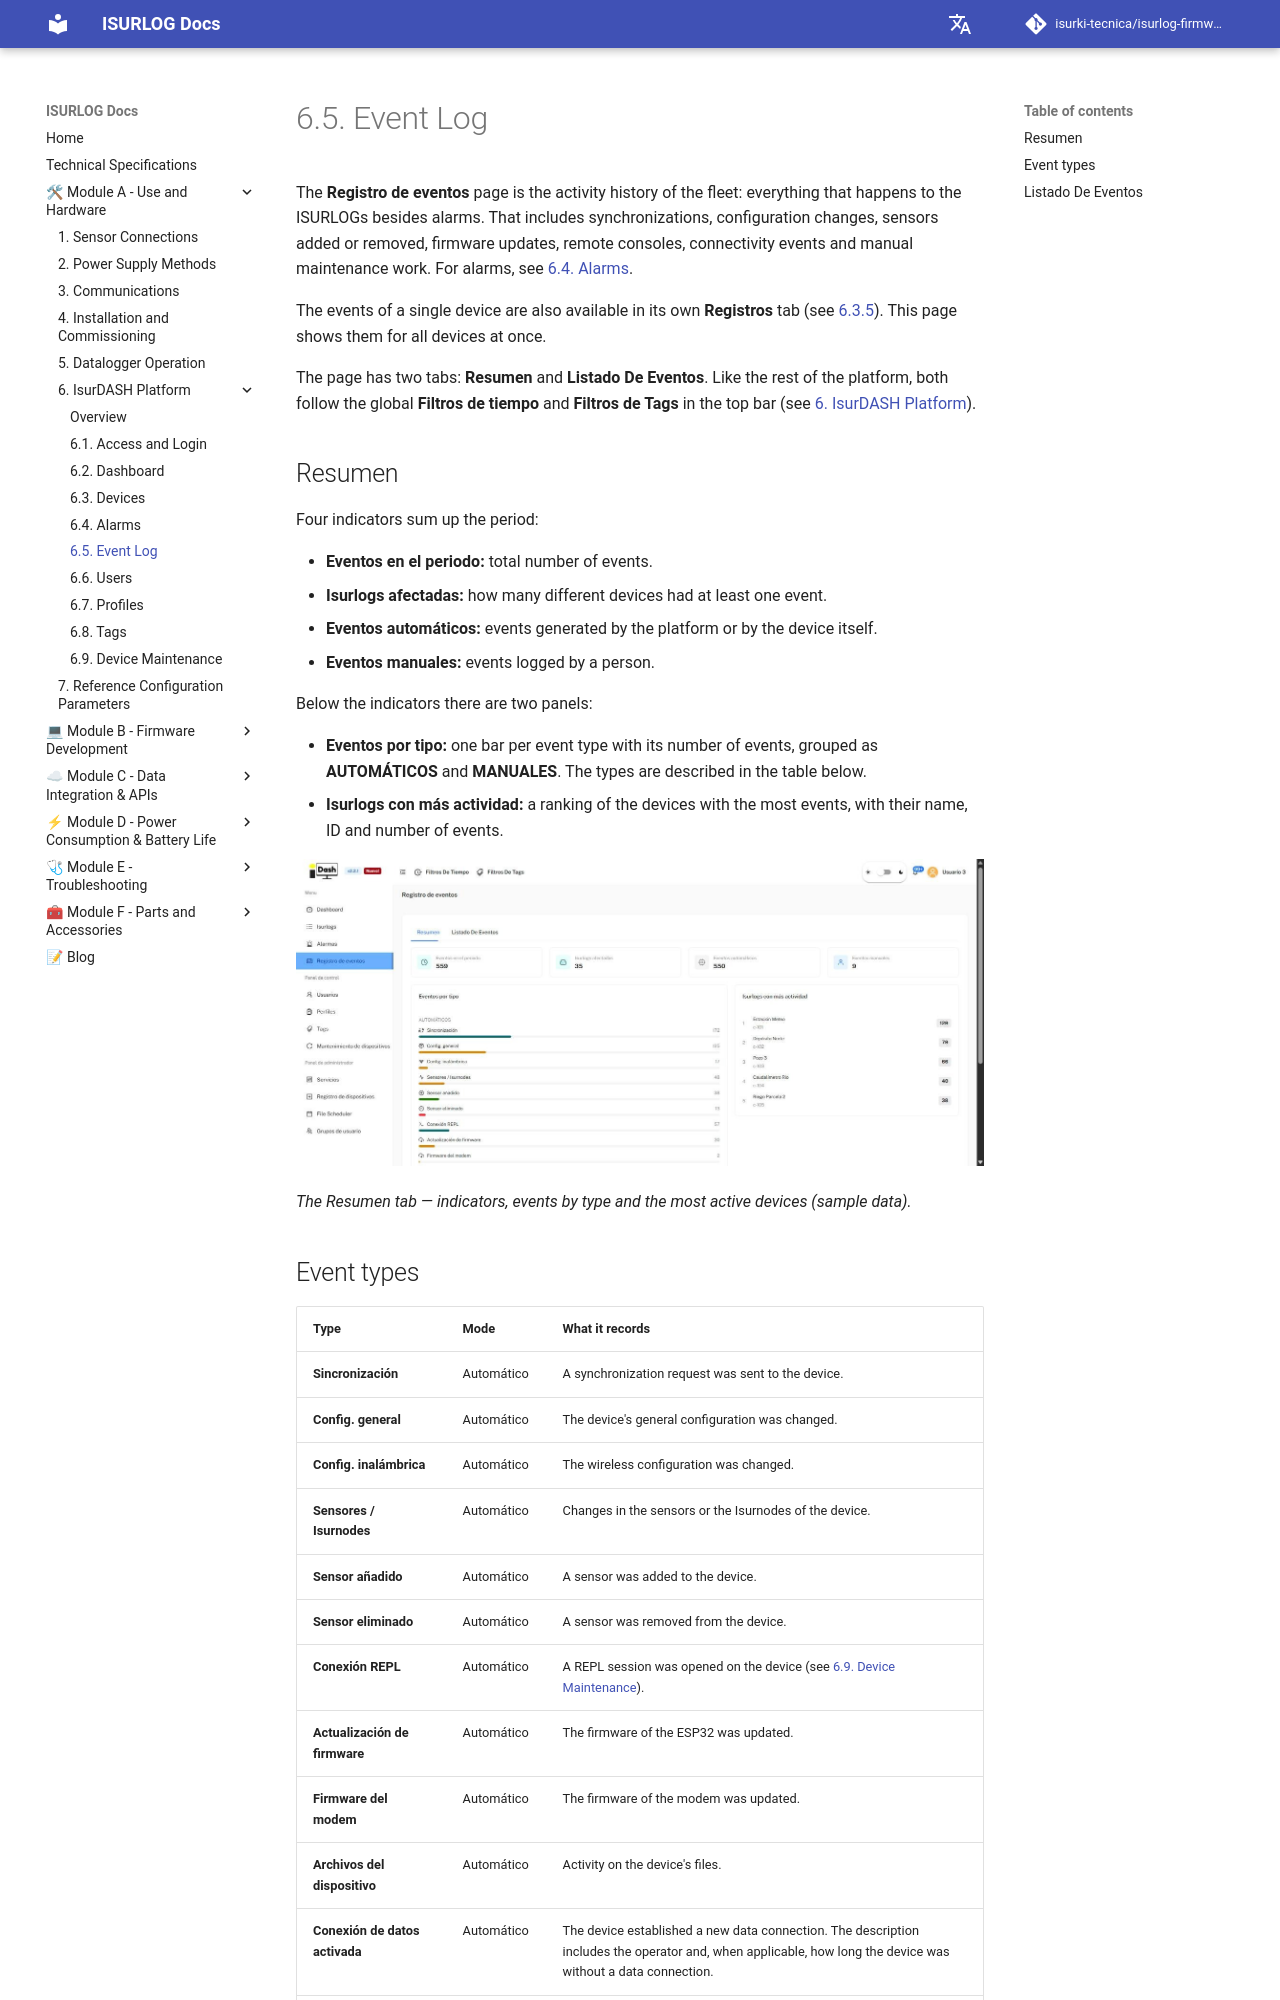

repository: isurki-tecnica/isurlog-firmware · page: isurdash-events/index.html · generator: mkdocs

# 6.5. Event Log

The **Registro de eventos** page is the activity history of the fleet: everything that happens to the ISURLOGs besides alarms. That includes synchronizations, configuration changes, sensors added or removed, firmware updates, remote consoles, connectivity events and manual maintenance work. For alarms, see [6.4. Alarms](isurdash-alarms.md).

The events of a single device are also available in its own **Registros** tab (see [6.3.5](isurdash-devices.md#635-registros-alarms-and-events)). This page shows them for all devices at once.

The page has two tabs: **Resumen** and **Listado De Eventos**. Like the rest of the platform, both follow the global **Filtros de tiempo** and **Filtros de Tags** in the top bar (see [6. IsurDASH Platform](isurdash-platform.md)).

## Resumen

Four indicators sum up the period:

* **Eventos en el periodo:** total number of events.
* **Isurlogs afectadas:** how many different devices had at least one event.
* **Eventos automáticos:** events generated by the platform or by the device itself.
* **Eventos manuales:** events logged by a person.

Below the indicators there are two panels:

* **Eventos por tipo:** one bar per event type with its number of events, grouped as **AUTOMÁTICOS** and **MANUALES**. The types are described in the table below.
* **Isurlogs con más actividad:** a ranking of the devices with the most events, with their name, ID and number of events.

![IsurDASH Registro de eventos, Resumen tab: indicators, events by type and most active Isurlogs](images/7-events-resumen.jpg){width="1000"}

*The Resumen tab — indicators, events by type and the most active devices (sample data).*
